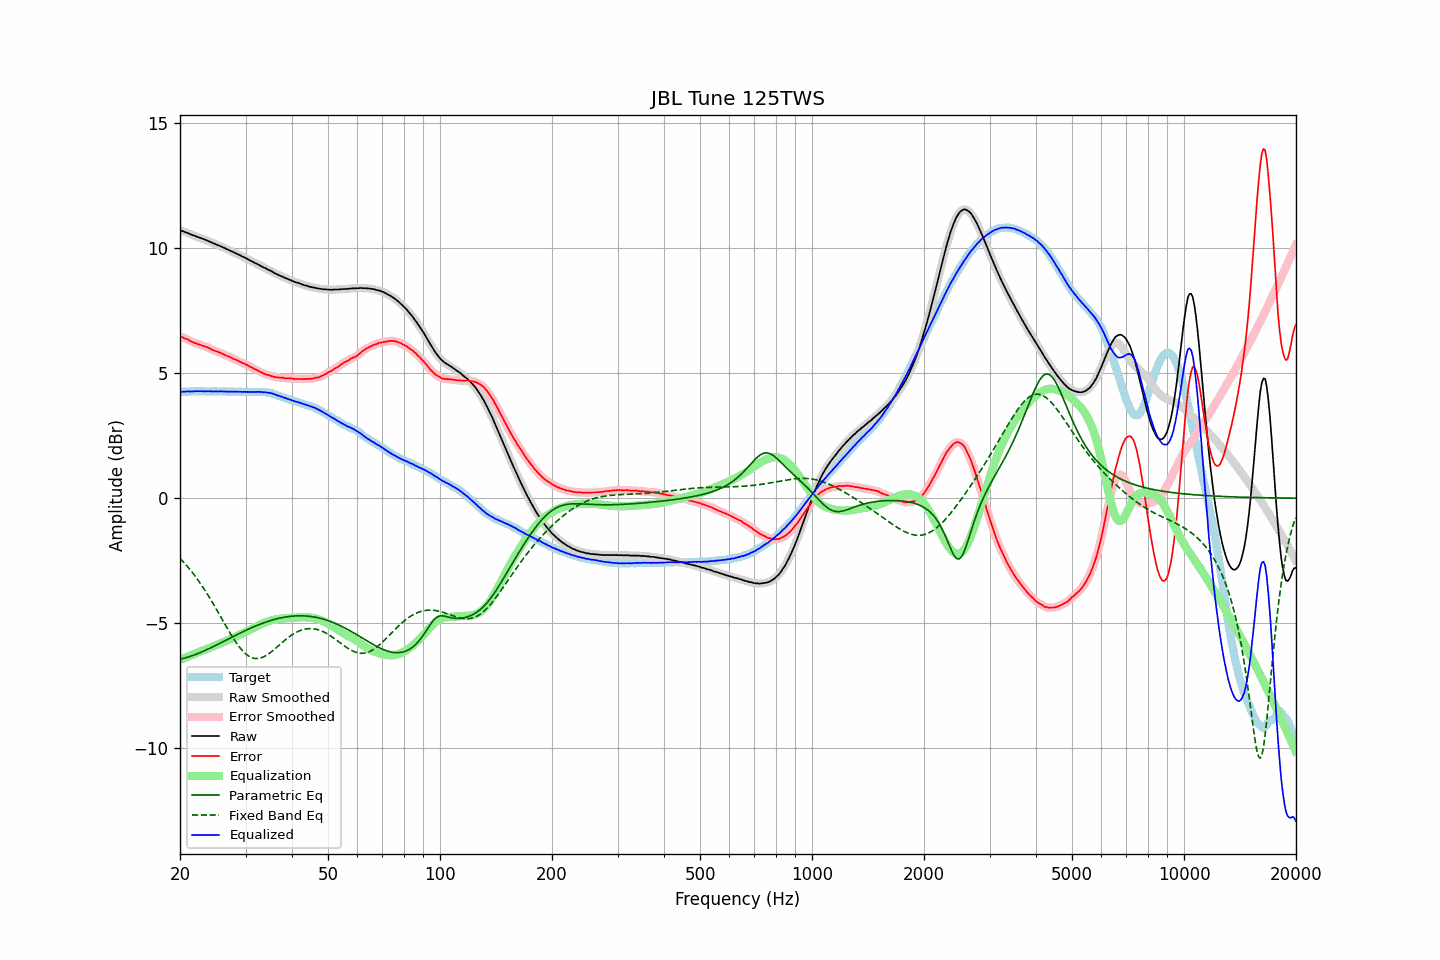

The data file committed next to this chart (first rows):
frequency, raw, error, smoothed, error_smoothed, equalization, parametric_eq, fixed_band_eq, equalized_raw, equalized_smoothed, target
20.00, 10.71, 6.46, 10.72, 6.46, -6.48, -6.44, -2.41, 4.24, 4.24, 4.25
20.20, 10.70, 6.45, 10.70, 6.45, -6.45, -6.43, -2.47, 4.26, 4.25, 4.25
20.40, 10.68, 6.42, 10.68, 6.42, -6.42, -6.41, -2.54, 4.26, 4.26, 4.26
20.61, 10.65, 6.39, 10.66, 6.40, -6.39, -6.40, -2.61, 4.26, 4.27, 4.26
20.81, 10.63, 6.37, 10.63, 6.37, -6.36, -6.38, -2.69, 4.27, 4.27, 4.26
21.02, 10.61, 6.35, 10.61, 6.34, -6.34, -6.36, -2.76, 4.28, 4.27, 4.26
21.23, 10.57, 6.30, 10.58, 6.31, -6.31, -6.34, -2.84, 4.27, 4.27, 4.27
21.44, 10.55, 6.27, 10.55, 6.27, -6.28, -6.32, -2.92, 4.27, 4.27, 4.28
21.66, 10.52, 6.25, 10.53, 6.24, -6.25, -6.29, -3.00, 4.27, 4.27, 4.28
21.87, 10.50, 6.22, 10.50, 6.22, -6.22, -6.27, -3.08, 4.28, 4.28, 4.29
22.09, 10.48, 6.21, 10.48, 6.20, -6.20, -6.25, -3.17, 4.29, 4.28, 4.28
22.31, 10.45, 6.17, 10.46, 6.17, -6.17, -6.22, -3.26, 4.28, 4.29, 4.29
22.54, 10.43, 6.16, 10.43, 6.15, -6.15, -6.19, -3.35, 4.28, 4.28, 4.28
22.76, 10.41, 6.13, 10.41, 6.13, -6.13, -6.17, -3.44, 4.29, 4.28, 4.29
22.99, 10.38, 6.10, 10.39, 6.11, -6.11, -6.14, -3.54, 4.28, 4.28, 4.29
23.22, 10.36, 6.09, 10.36, 6.08, -6.08, -6.11, -3.63, 4.28, 4.28, 4.28
23.45, 10.33, 6.06, 10.34, 6.06, -6.06, -6.08, -3.73, 4.28, 4.28, 4.27
23.69, 10.31, 6.04, 10.31, 6.04, -6.03, -6.05, -3.84, 4.28, 4.28, 4.27
23.92, 10.28, 6.01, 10.28, 6.01, -6.00, -6.02, -3.94, 4.28, 4.28, 4.27
24.16, 10.25, 5.98, 10.25, 5.98, -5.98, -5.99, -4.05, 4.28, 4.28, 4.27
24.40, 10.22, 5.94, 10.22, 5.94, -5.95, -5.96, -4.15, 4.27, 4.27, 4.28
24.65, 10.19, 5.91, 10.20, 5.92, -5.92, -5.93, -4.26, 4.27, 4.27, 4.28
24.89, 10.17, 5.89, 10.17, 5.89, -5.90, -5.90, -4.37, 4.28, 4.27, 4.28
25.14, 10.14, 5.87, 10.14, 5.87, -5.87, -5.87, -4.48, 4.27, 4.27, 4.27
25.39, 10.11, 5.84, 10.12, 5.85, -5.84, -5.83, -4.60, 4.27, 4.28, 4.27
25.65, 10.09, 5.83, 10.09, 5.82, -5.82, -5.80, -4.71, 4.28, 4.27, 4.27
25.91, 10.06, 5.80, 10.06, 5.79, -5.79, -5.77, -4.82, 4.27, 4.27, 4.27
26.16, 10.03, 5.76, 10.03, 5.76, -5.76, -5.74, -4.94, 4.27, 4.27, 4.28
26.43, 10.00, 5.73, 10.00, 5.73, -5.74, -5.70, -5.05, 4.27, 4.27, 4.28
26.69, 9.97, 5.71, 9.97, 5.70, -5.71, -5.67, -5.16, 4.27, 4.27, 4.26
26.96, 9.94, 5.68, 9.94, 5.68, -5.68, -5.64, -5.27, 4.27, 4.27, 4.26
27.23, 9.91, 5.65, 9.91, 5.65, -5.65, -5.60, -5.38, 4.27, 4.27, 4.26
27.50, 9.88, 5.62, 9.88, 5.62, -5.62, -5.57, -5.49, 4.26, 4.26, 4.26
27.77, 9.85, 5.58, 9.85, 5.59, -5.59, -5.54, -5.59, 4.26, 4.26, 4.27
28.05, 9.82, 5.55, 9.82, 5.56, -5.56, -5.51, -5.69, 4.26, 4.26, 4.27
28.33, 9.79, 5.54, 9.79, 5.53, -5.53, -5.47, -5.79, 4.26, 4.26, 4.26
28.62, 9.76, 5.51, 9.76, 5.50, -5.50, -5.44, -5.88, 4.26, 4.26, 4.26
28.90, 9.73, 5.47, 9.73, 5.47, -5.47, -5.41, -5.96, 4.26, 4.26, 4.27
29.19, 9.70, 5.44, 9.70, 5.44, -5.44, -5.38, -6.04, 4.26, 4.26, 4.26
29.48, 9.66, 5.41, 9.67, 5.41, -5.41, -5.35, -6.11, 4.25, 4.26, 4.25
29.78, 9.64, 5.39, 9.64, 5.39, -5.38, -5.32, -6.18, 4.26, 4.26, 4.25
30.08, 9.60, 5.35, 9.61, 5.35, -5.35, -5.29, -6.24, 4.25, 4.26, 4.26
30.38, 9.57, 5.33, 9.57, 5.32, -5.32, -5.26, -6.29, 4.26, 4.25, 4.25
30.68, 9.53, 5.28, 9.54, 5.28, -5.28, -5.23, -6.33, 4.25, 4.25, 4.26
30.99, 9.50, 5.25, 9.50, 5.25, -5.25, -5.20, -6.36, 4.25, 4.25, 4.25
31.30, 9.47, 5.22, 9.47, 5.21, -5.22, -5.17, -6.39, 4.26, 4.25, 4.25
31.61, 9.43, 5.17, 9.44, 5.18, -5.18, -5.14, -6.41, 4.25, 4.25, 4.26
31.93, 9.40, 5.16, 9.41, 5.15, -5.15, -5.12, -6.42, 4.25, 4.26, 4.25
32.24, 9.37, 5.12, 9.37, 5.12, -5.12, -5.09, -6.42, 4.26, 4.26, 4.26
32.57, 9.34, 5.09, 9.34, 5.09, -5.08, -5.06, -6.41, 4.26, 4.26, 4.25
32.89, 9.30, 5.05, 9.31, 5.05, -5.05, -5.04, -6.40, 4.25, 4.25, 4.25
33.22, 9.27, 5.02, 9.27, 5.02, -5.02, -5.01, -6.38, 4.25, 4.25, 4.25
33.55, 9.23, 4.99, 9.24, 4.99, -5.00, -4.99, -6.35, 4.24, 4.24, 4.25
33.89, 9.21, 4.97, 9.21, 4.97, -4.97, -4.97, -6.32, 4.24, 4.24, 4.24
34.23, 9.17, 4.94, 9.18, 4.94, -4.94, -4.95, -6.28, 4.23, 4.23, 4.23
34.57, 9.14, 4.93, 9.15, 4.92, -4.92, -4.92, -6.24, 4.22, 4.22, 4.22
34.92, 9.11, 4.91, 9.11, 4.91, -4.90, -4.90, -6.19, 4.21, 4.21, 4.21
35.27, 9.08, 4.88, 9.08, 4.89, -4.88, -4.88, -6.14, 4.20, 4.20, 4.20
35.62, 9.04, 4.87, 9.04, 4.87, -4.87, -4.87, -6.09, 4.17, 4.17, 4.17
35.97, 9.00, 4.85, 9.01, 4.85, -4.86, -4.85, -6.03, 4.15, 4.15, 4.16
... 635 more rows
